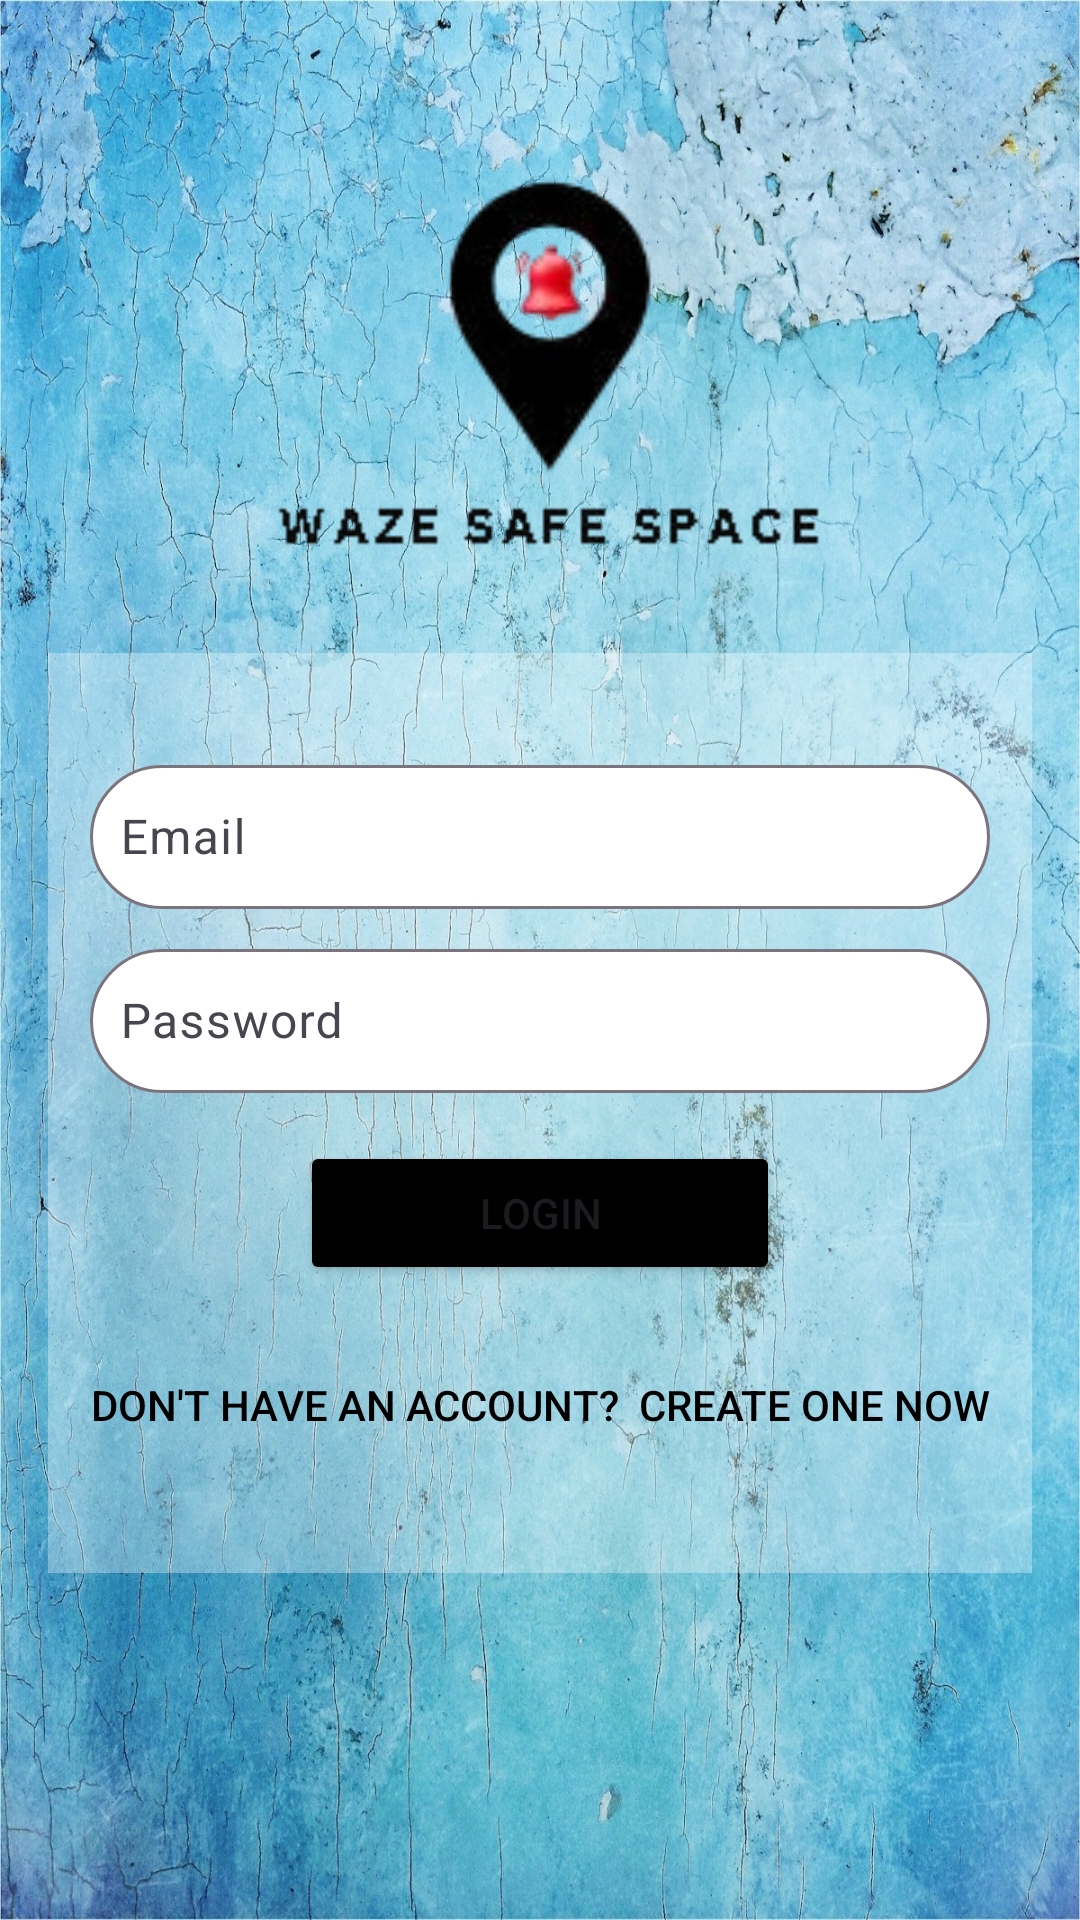

This screen was rendered from an Android layout file. Write that file and the resources it references.
<!-- AndroidManifest.xml: application theme Theme.WazeSafeSpaceNoAction -->
<!-- res/layout/login.xml -->
<?xml version="1.0" encoding="utf-8"?>
<LinearLayout xmlns:android="http://schemas.android.com/apk/res/android"
    android:layout_width="match_parent"
    android:layout_height="match_parent"
    xmlns:app="http://schemas.android.com/apk/res-auto"
    android:orientation="vertical"
    android:padding="16dp"
    android:background="@drawable/blue_background"
    android:gravity="center">

    <ImageView
        android:translationY="-64dp"
        android:id="@+id/imageViewLogo"
        android:layout_width="240dp"
        android:layout_height="200dp"
        android:src="@drawable/logo_register"
        android:layout_gravity="center_horizontal"
        android:layout_marginTop="30dp" />

    <LinearLayout
        android:translationY="-64dp"
        android:gravity="center"
        android:padding="32dp"
        android:background="@drawable/transparent_rectangle"
        android:layout_width="400dp"
        android:layout_height="wrap_content"
        android:orientation="vertical">


       <com.google.android.material.textfield.TextInputLayout
           android:hint="Email"
           app:boxCornerRadiusBottomEnd="32dp"
           app:boxCornerRadiusBottomStart="32dp"
           app:boxCornerRadiusTopEnd="32dp"
           app:boxCornerRadiusTopStart="32dp"

           app:boxBackgroundColor="@color/white"
           android:layout_width="300dp"
           android:layout_height="wrap_content">
           <com.google.android.material.textfield.TextInputEditText
               android:id="@+id/emailEditText"
               android:drawablePadding="16dp"
               android:drawableStart="@drawable/baseline_email_24"
               android:layout_width="match_parent"
               android:layout_height="wrap_content"
               android:minHeight="48dp"
               android:inputType="textEmailAddress"
               android:padding="10dp" />
       </com.google.android.material.textfield.TextInputLayout>


        <com.google.android.material.textfield.TextInputLayout
            android:hint="Password"
            android:layout_marginTop="8dp"
            app:boxCornerRadiusBottomEnd="32dp"
            app:boxCornerRadiusBottomStart="32dp"
            app:boxCornerRadiusTopEnd="32dp"
            app:boxCornerRadiusTopStart="32dp"

            app:boxBackgroundColor="@color/white"
            android:layout_width="300dp"
            android:layout_height="wrap_content">
            <com.google.android.material.textfield.TextInputEditText
                android:id="@+id/passwordEditText"

                android:drawablePadding="16dp"
                android:drawableStart="@drawable/baseline_key_24"
                android:layout_width="match_parent"
                android:layout_height="wrap_content"
                android:minHeight="48dp"
                android:inputType="textPassword"
                android:padding="10dp" />
        </com.google.android.material.textfield.TextInputLayout>

        <Button
            android:id="@+id/loginButton"
            android:backgroundTint="@color/black"
            android:layout_width="160dp"
            android:layout_height="wrap_content"
            android:text="Login"
            android:layout_marginHorizontal="64dp"
            android:layout_marginTop="16dp" />


        <Button
            android:id="@+id/noAccount"
            android:layout_width="wrap_content"
            android:textColor="@color/black"
            android:background="@android:color/transparent"
            android:layout_height="wrap_content"
            android:text="Don't have an account?  Create one now"
            android:layout_marginTop="16dp" />


        <androidx.cardview.widget.CardView
            app:cardBackgroundColor="@color/white"
            app:cardCornerRadius="8dp"
            android:id="@+id/errorCard"
            android:visibility="gone"
            android:backgroundTint="@android:color/white"
            android:layout_width="match_parent"
            android:layout_height="70dp">
            <TextView
                android:paddingHorizontal="16dp"
                android:id="@+id/errorTextView"
                android:textStyle="bold"
                android:layout_width="wrap_content"
                android:layout_height="wrap_content"
                android:textColor="@android:color/holo_red_light"
                android:visibility="gone"
                android:layout_marginTop="16dp" />
        </androidx.cardview.widget.CardView>
    </LinearLayout>
</LinearLayout>
<!-- resources referenced by this layout -->
<resources>
  <color name="black">#FF000000</color>
  <color name="white">#FFFFFFFF</color>
  <!-- drawable blue_background: jpg bitmap (drawable, 824235 bytes) -->
  <!-- drawable logo_register: png bitmap (drawable, 11116 bytes) -->
  <!-- drawable transparent_rectangle (drawable) -->
  <?xml version="1.0" encoding="utf-8"?>
  <selector xmlns:android="http://schemas.android.com/apk/res/android">
  
  
      <item>
          <shape android:shape="rectangle">
              <solid android:color="#52FFFFFF"  />
              <corners android:radius="16dp"/>
  
          </shape>
      </item>
  </selector>
  <style name="Theme.WazeSafeSpaceNoAction" parent="Base.Theme.WazeSafeSpaceNoAction" />
  <style name="Base.Theme.WazeSafeSpaceNoAction" parent="Theme.Material3.Light.NoActionBar">
          
          <item name="colorPrimary">@color/primaryColor</item>
      </style>
  <color name="primaryColor">#FF000000</color>
</resources>
